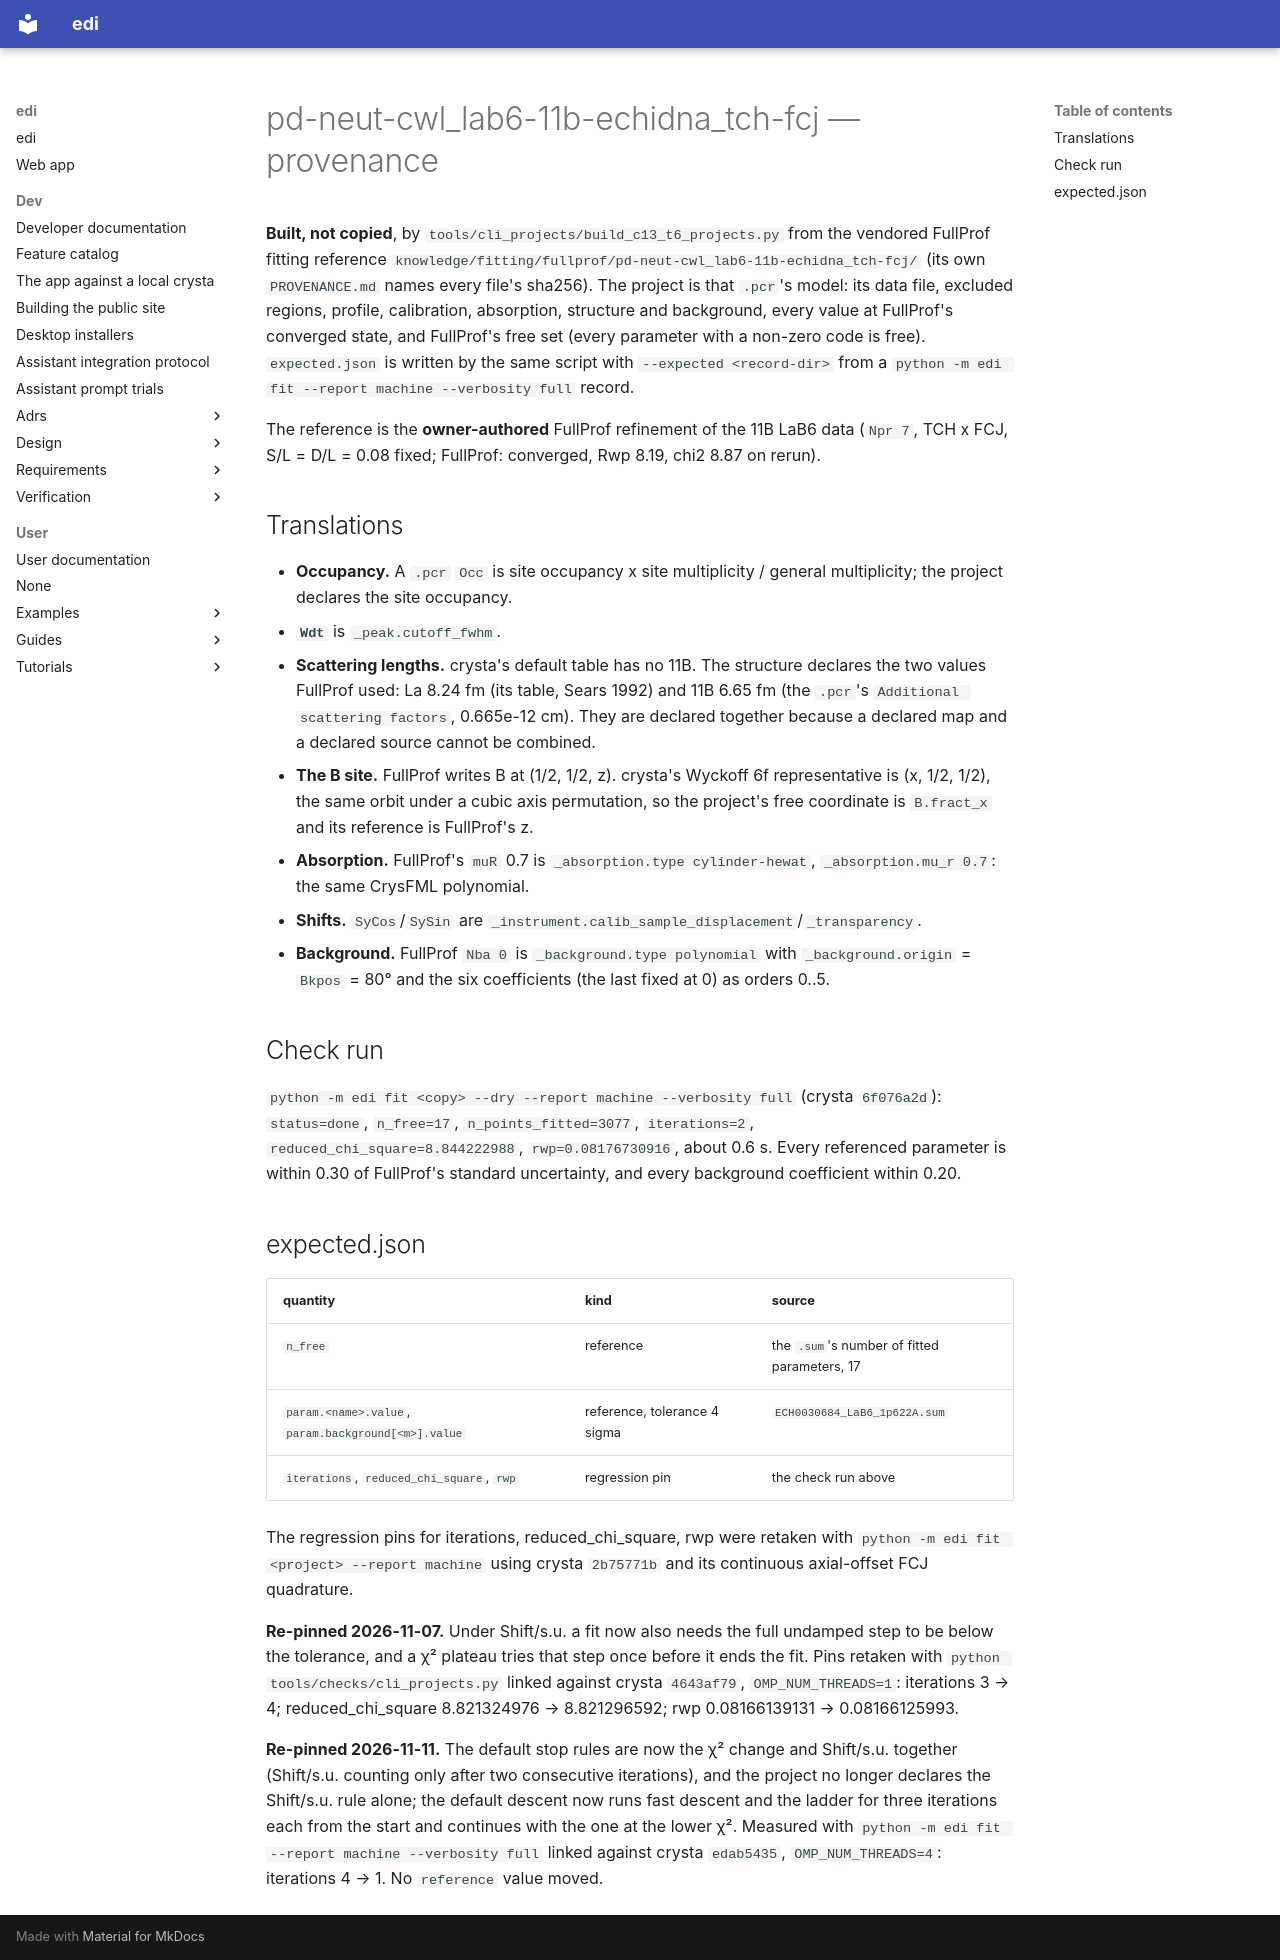

repository: enhantica/edi · page: user/cli/pd-neut-cwl_lab6-11b-echidna_tch-fcj/PROVENANCE/index.html · generator: mkdocs

# pd-neut-cwl_lab6-11b-echidna_tch-fcj — provenance

**Built, not copied**, by `tools/cli_projects/build_c13_t6_projects.py` from the vendored FullProf fitting reference `knowledge/fitting/fullprof/pd-neut-cwl_lab6-11b-echidna_tch-fcj/` (its own `PROVENANCE.md` names every file's sha256). The project is that `.pcr`'s model: its data file, excluded regions, profile, calibration, absorption, structure and background, every value at FullProf's converged state, and FullProf's free set (every parameter with a non-zero code is free). `expected.json` is written by the same script with `--expected <record-dir>` from a `python -m edi fit --report machine --verbosity full` record.

The reference is the **owner-authored** FullProf refinement of the 11B LaB6 data (`Npr 7`, TCH x FCJ, S/L = D/L
= 0.08 fixed; FullProf: converged, Rwp 8.19, chi2 8.87 on rerun).

## Translations

- **Occupancy.** A `.pcr` `Occ` is site occupancy x site multiplicity / general multiplicity; the project
  declares the site occupancy.
- **`Wdt`** is `_peak.cutoff_fwhm`.
- **Scattering lengths.** crysta's default table has no 11B. The structure declares the two values FullProf
  used: La 8.24 fm (its table, Sears 1992) and 11B 6.65 fm (the `.pcr`'s `Additional scattering factors`,
  0.665e-12 cm). They are declared together because a declared map and a declared source cannot be
  combined.
- **The B site.** FullProf writes B at (1/2, 1/2, z). crysta's Wyckoff 6f representative is (x, 1/2, 1/2), the
  same orbit under a cubic axis permutation, so the project's free coordinate is `B.fract_x` and its reference is
  FullProf's z.
- **Absorption.** FullProf's `muR` 0.7 is `_absorption.type cylinder-hewat`, `_absorption.mu_r 0.7`: the same
  CrysFML polynomial.
- **Shifts.** `SyCos`/`SySin` are `_instrument.calib_sample_displacement`/`_transparency`.
- **Background.** FullProf `Nba 0` is `_background.type polynomial` with `_background.origin` = `Bkpos` = 80° and
  the six coefficients (the last fixed at 0) as orders 0..5.

## Check run

`python -m edi fit <copy> --dry --report machine --verbosity full` (crysta `6f076a2d`): `status=done`,
`n_free=17`, `n_points_fitted=3077`, `iterations=2`, `reduced_chi_square=8.844222988`, `rwp=0.08176730916`, about
0.6 s. Every referenced parameter is within 0.30 of FullProf's standard uncertainty, and every background
coefficient within 0.20.

## expected.json

| quantity | kind | source |
| --- | --- | --- |
| `n_free` | reference | the `.sum`'s number of fitted parameters, 17 |
| `param.<name>.value`, `param.background[<m>].value` | reference, tolerance 4 sigma | `ECH0030684_LaB6_1p622A.sum` |
| `iterations`, `reduced_chi_square`, `rwp` | regression pin | the check run above |

The regression pins for iterations, reduced_chi_square, rwp were retaken with `python -m edi fit <project> --report machine` using crysta `2b75771b` and its continuous axial-offset FCJ quadrature.

**Re-pinned 2026-11-07.** Under Shift/s.u. a fit now also needs the full undamped step to be below the tolerance, and a
χ² plateau tries that step once before it ends the fit. Pins retaken with `python tools/checks/cli_projects.py` linked
against crysta `4643af79`, `OMP_NUM_THREADS=1`: iterations 3 → 4; reduced_chi_square 8.821324976 → 8.821296592; rwp
0.08166139131 → 0.08166125993.

**Re-pinned 2026-11-11.** The default stop rules are now the χ² change and Shift/s.u. together (Shift/s.u. counting only
after two consecutive iterations), and the project no longer declares the Shift/s.u. rule alone; the default descent now
runs fast descent and the ladder for three iterations each from the start and continues with the one at the lower χ².
Measured with `python -m edi fit --report machine --verbosity full` linked against crysta `edab5435`,
`OMP_NUM_THREADS=4`: iterations 4 → 1. No `reference` value moved.
